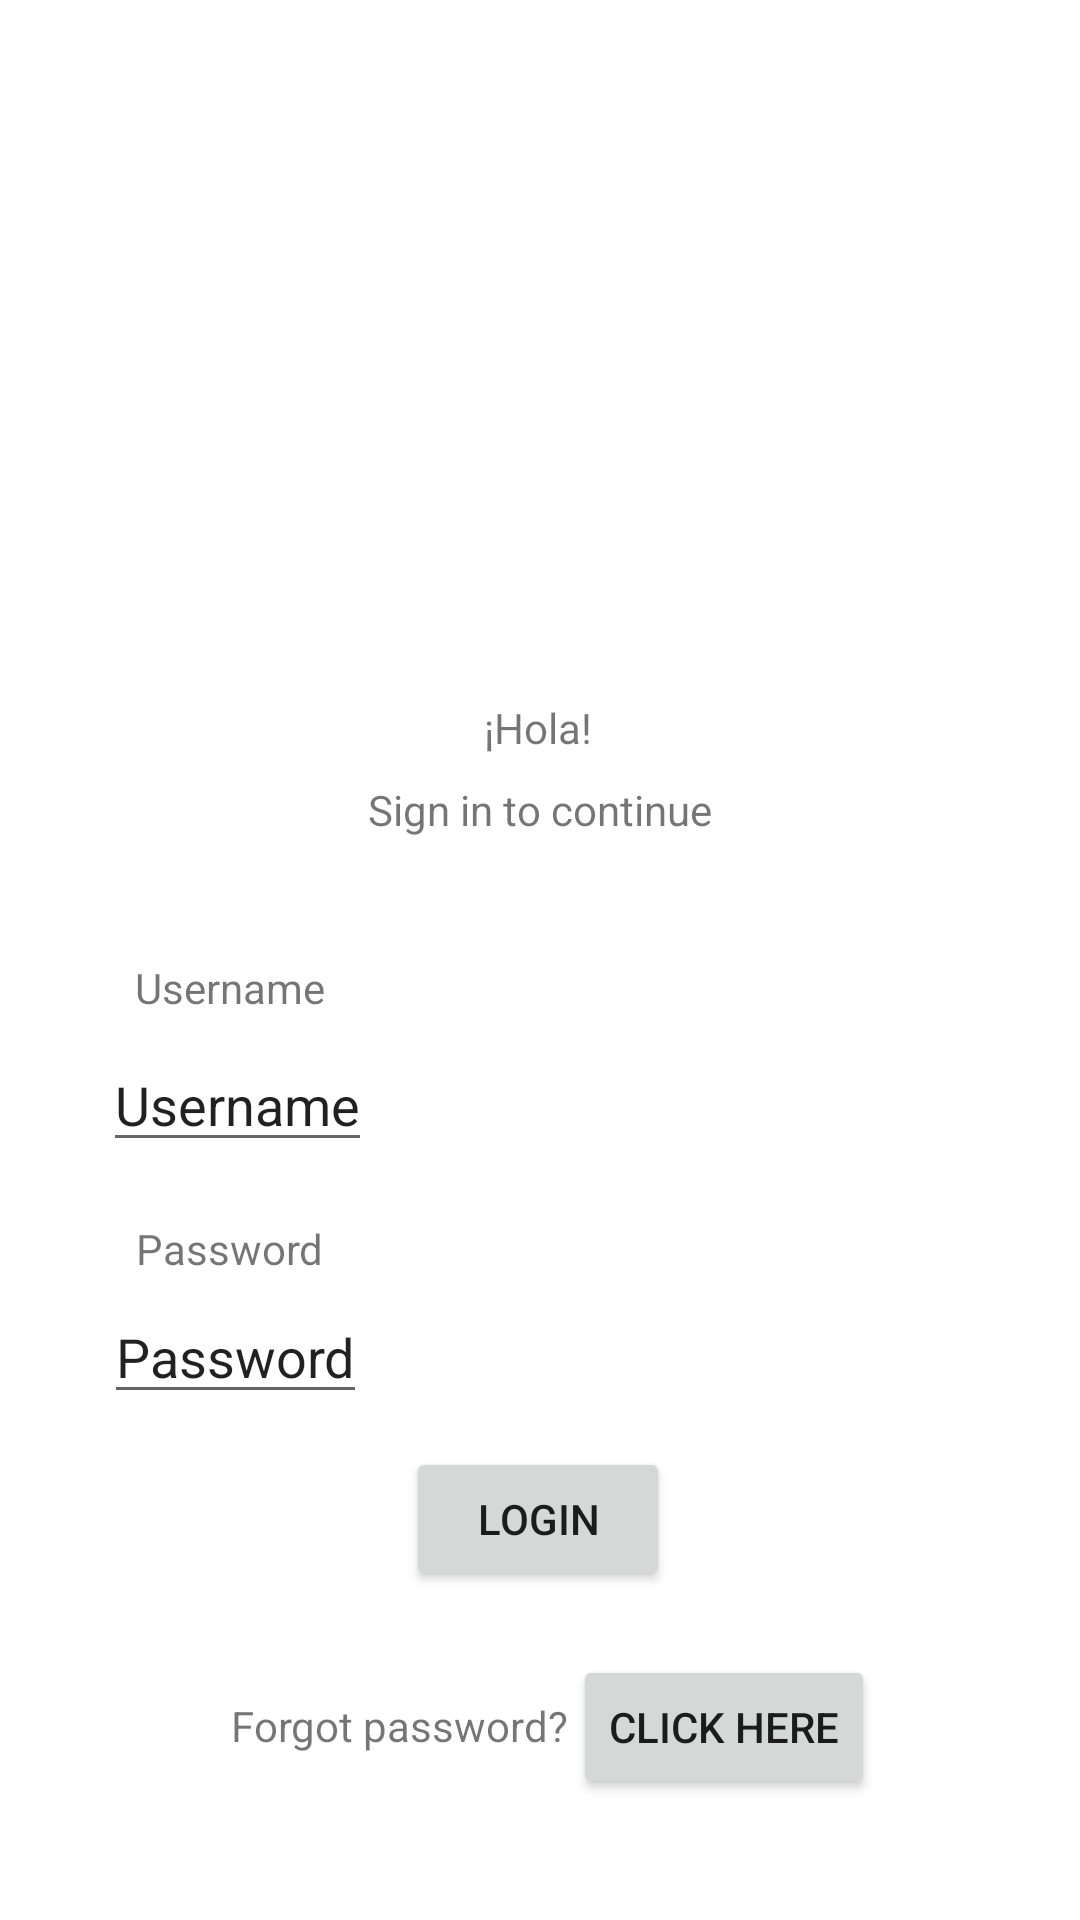

Write the Android layout XML for this screen, with the resource values it uses.
<!-- AndroidManifest.xml: application theme Theme.CafeOverflow -->
<!-- res/layout/activity_login.xml -->
<?xml version="1.0" encoding="utf-8"?>
<androidx.constraintlayout.widget.ConstraintLayout xmlns:android="http://schemas.android.com/apk/res/android"
    xmlns:app="http://schemas.android.com/apk/res-auto"
    xmlns:tools="http://schemas.android.com/tools"
    android:layout_width="match_parent"
    android:layout_height="match_parent"
    tools:context=".activity_login">

    <TextView
        android:layout_width="wrap_content"
        android:layout_height="wrap_content"
        android:text="¡Hola!"
        app:layout_constraintBottom_toBottomOf="parent"
        app:layout_constraintHorizontal_bias="0.498"
        app:layout_constraintLeft_toLeftOf="parent"
        app:layout_constraintRight_toRightOf="parent"
        app:layout_constraintTop_toTopOf="parent"
        app:layout_constraintVertical_bias="0.375" />

    <TextView
        android:layout_width="wrap_content"
        android:layout_height="wrap_content"
        android:text="Sign in to continue"
        app:layout_constraintBottom_toBottomOf="parent"
        app:layout_constraintLeft_toLeftOf="parent"
        app:layout_constraintRight_toRightOf="parent"
        app:layout_constraintTop_toTopOf="parent"
        app:layout_constraintVertical_bias="0.419" />

    <TextView
        android:layout_width="wrap_content"
        android:layout_height="wrap_content"
        android:text="Username"
        app:layout_constraintBottom_toBottomOf="parent"
        app:layout_constraintHorizontal_bias="0.152"
        app:layout_constraintLeft_toLeftOf="parent"
        app:layout_constraintRight_toRightOf="parent"
        app:layout_constraintTop_toTopOf="parent"
        app:layout_constraintVertical_bias="0.515" />

    <EditText
        android:layout_width="wrap_content"
        android:layout_height="wrap_content"
        android:text="Username"
        app:layout_constraintBottom_toBottomOf="parent"
        app:layout_constraintHorizontal_bias="0.127"
        app:layout_constraintLeft_toLeftOf="parent"
        app:layout_constraintRight_toRightOf="parent"
        app:layout_constraintTop_toTopOf="parent"
        app:layout_constraintVertical_bias="0.578"/>

    <TextView
        android:layout_width="wrap_content"
        android:layout_height="wrap_content"
        android:text="Password"
        app:layout_constraintBottom_toBottomOf="parent"
        app:layout_constraintHorizontal_bias="0.152"
        app:layout_constraintLeft_toLeftOf="parent"
        app:layout_constraintRight_toRightOf="parent"
        app:layout_constraintTop_toTopOf="parent"
        app:layout_constraintVertical_bias="0.655" />

    <EditText
        android:layout_width="wrap_content"
        android:layout_height="wrap_content"
        android:text="Password"
        app:layout_constraintBottom_toBottomOf="parent"
        app:layout_constraintHorizontal_bias="0.127"
        app:layout_constraintLeft_toLeftOf="parent"
        app:layout_constraintRight_toRightOf="parent"
        app:layout_constraintTop_toTopOf="parent"
        app:layout_constraintVertical_bias="0.718" />

    <Button
        android:layout_width="wrap_content"
        android:layout_height="wrap_content"
        android:text="Login"
        app:layout_constraintBottom_toBottomOf="parent"
        app:layout_constraintHorizontal_bias="0.498"
        app:layout_constraintLeft_toLeftOf="parent"
        app:layout_constraintRight_toRightOf="parent"
        app:layout_constraintTop_toTopOf="parent"
        app:layout_constraintVertical_bias="0.815" />

    <TextView
        android:layout_width="wrap_content"
        android:layout_height="wrap_content"
        android:text="Forgot password?"
        app:layout_constraintBottom_toBottomOf="parent"
        app:layout_constraintHorizontal_bias="0.311"
        app:layout_constraintLeft_toLeftOf="parent"
        app:layout_constraintRight_toRightOf="parent"
        app:layout_constraintTop_toTopOf="parent"
        app:layout_constraintVertical_bias="0.911" />

    <Button
        android:layout_width="wrap_content"
        android:layout_height="wrap_content"
        android:text="Click here"
        app:layout_constraintBottom_toBottomOf="parent"
        app:layout_constraintHorizontal_bias="0.737"
        app:layout_constraintLeft_toLeftOf="parent"
        app:layout_constraintRight_toRightOf="parent"
        app:layout_constraintTop_toTopOf="parent"
        app:layout_constraintVertical_bias="0.932" />

</androidx.constraintlayout.widget.ConstraintLayout>
<!-- resources referenced by this layout -->
<resources>
  <style name="Theme.CafeOverflow" parent="Theme.MaterialComponents.DayNight.DarkActionBar">
          
          <item name="colorPrimary">@color/purple_500</item>
          <item name="colorPrimaryVariant">@color/purple_700</item>
          <item name="colorOnPrimary">@color/white</item>
          
          <item name="colorSecondary">@color/teal_200</item>
          <item name="colorSecondaryVariant">@color/teal_700</item>
          <item name="colorOnSecondary">@color/black</item>
          
          <item name="android:statusBarColor" tools:targetApi="l">?attr/colorPrimaryVariant</item>
          
      </style>
  <!-- not gathered from this repository: default colours our renderer supplied (Android Studio template values) -->
  <color name="purple_500">#FF6200EE</color>
  <color name="purple_700">#FF3700B3</color>
  <color name="teal_200">#FF03DAC5</color>
  <color name="teal_700">#FF018786</color>
  <color name="black">#FF000000</color>
  <color name="white">#FFFFFFFF</color>
</resources>
